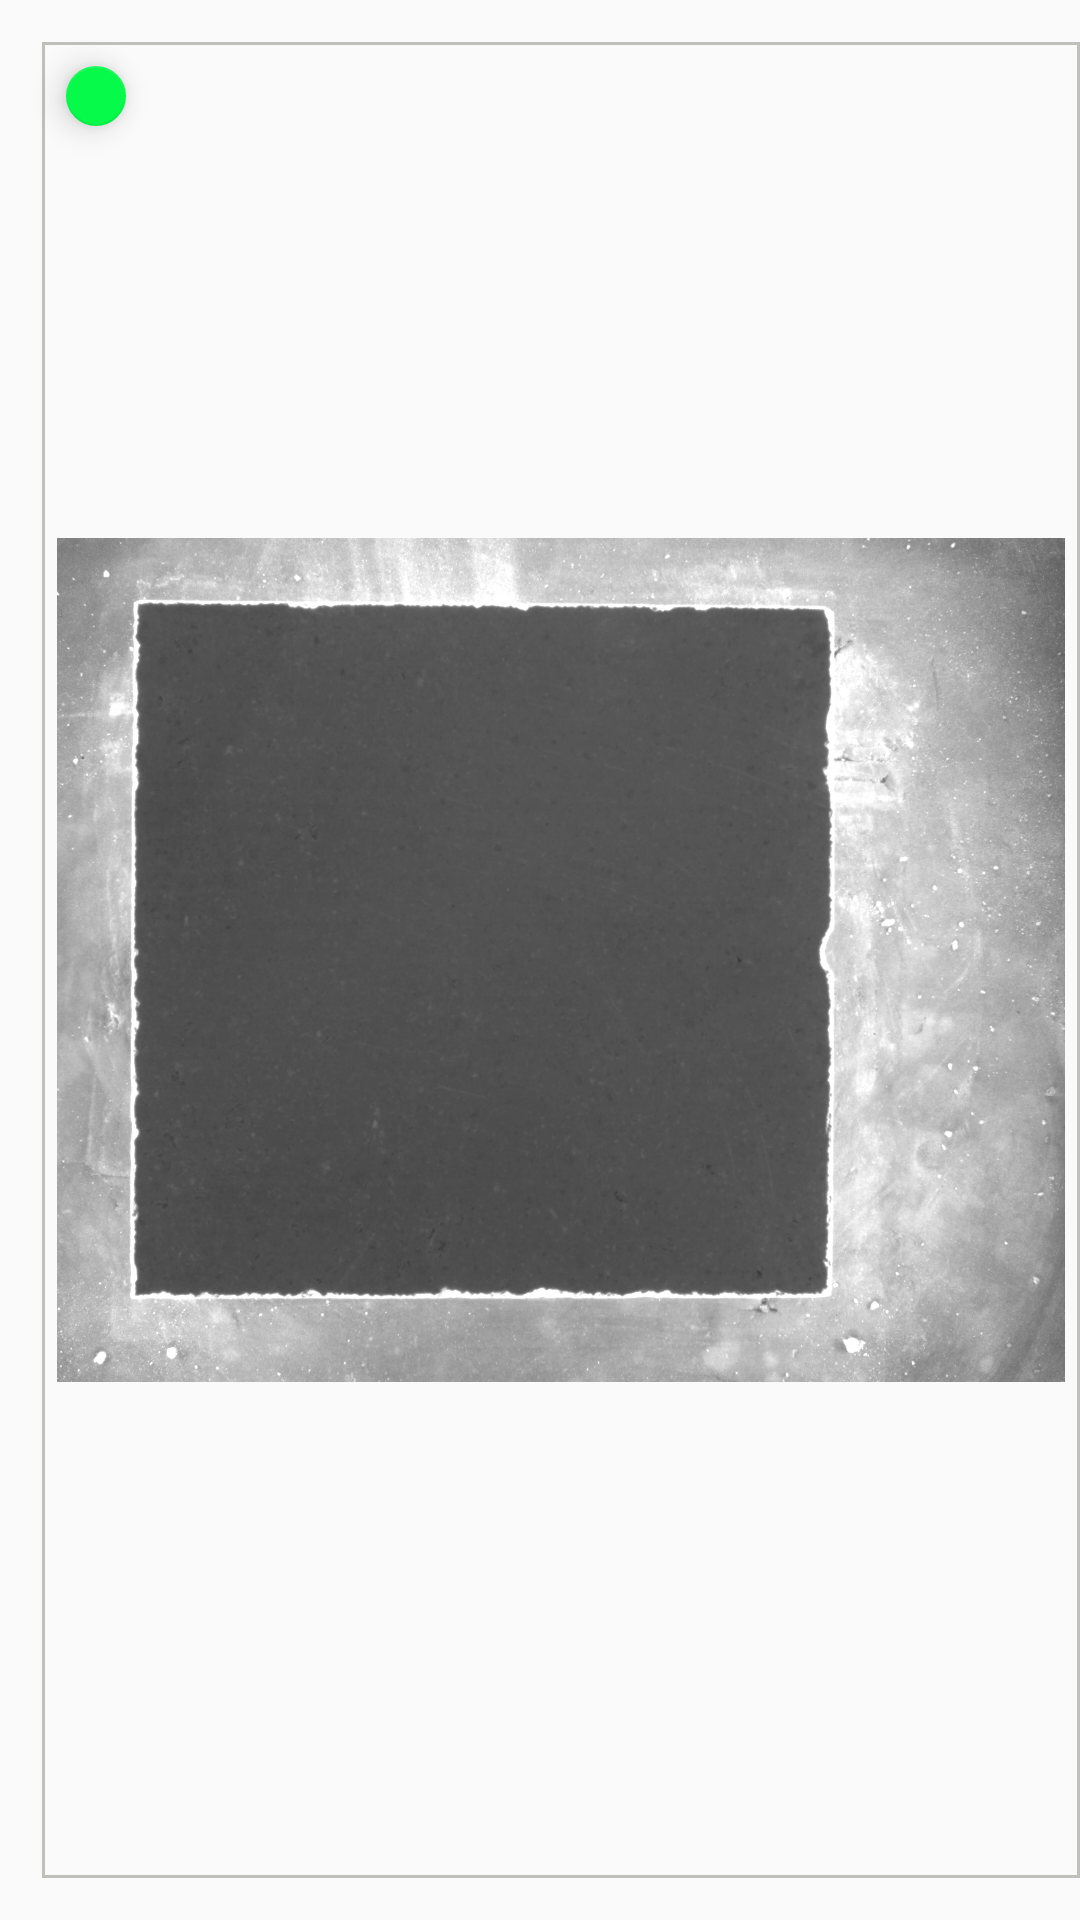

Write the Android layout XML for this screen, with the resource values it uses.
<!-- AndroidManifest.xml: application theme AppTheme -->
<!-- res/layout/pic_items.xml -->
<?xml version="1.0" encoding="utf-8"?>
<LinearLayout xmlns:android="http://schemas.android.com/apk/res/android"
    android:layout_width="match_parent"
    android:layout_height="match_parent">
<RelativeLayout
    android:layout_width="wrap_content"
    android:layout_height="wrap_content"
    >

    <ImageView
        android:id="@+id/image"
        android:layout_width="wrap_content"
        android:layout_height="wrap_content"
        android:paddingLeft="5dp"
        android:paddingRight="5dp"
        android:layout_marginLeft="14dp"
        android:layout_marginTop="14dp"
        android:layout_marginBottom="14dp"
        android:scaleType="fitCenter"
        android:background="@drawable/border"
        android:src="@drawable/test" />

    <com.google.android.material.floatingactionbutton.FloatingActionButton
        android:id="@+id/sign"
        android:layout_width="20dp"
        android:layout_height="20dp"
        android:layout_gravity="right|top"
        android:layout_margin="22dp"

        android:background="@color/colorAccent"/>

</RelativeLayout>


</LinearLayout>
<!-- resources referenced by this layout -->
<resources>
  <color name="colorAccent">#06F87B</color>
  <!-- drawable border (drawable) -->
  <?xml version="1.0" encoding="utf-8"?>
  <shape xmlns:android="http://schemas.android.com/apk/res/android">
      <stroke
          android:width="1dp"
          android:color="#BFBFBB"/>
  </shape>
  <!-- drawable test: jpg bitmap (drawable, 315517 bytes) -->
  <style name="AppTheme" parent="Theme.AppCompat.Light.DarkActionBar">
          
          <item name="colorPrimary">#FFFFFF</item>
          
          <item name="android:textColorPrimary">#0E0E0E</item>
          <item name="colorPrimaryDark">#242425</item>
          <item name="colorAccent">#05FA49</item>
          
          <item name="android:textColor">#FCFCFD</item>
  
  
      </style>
</resources>
